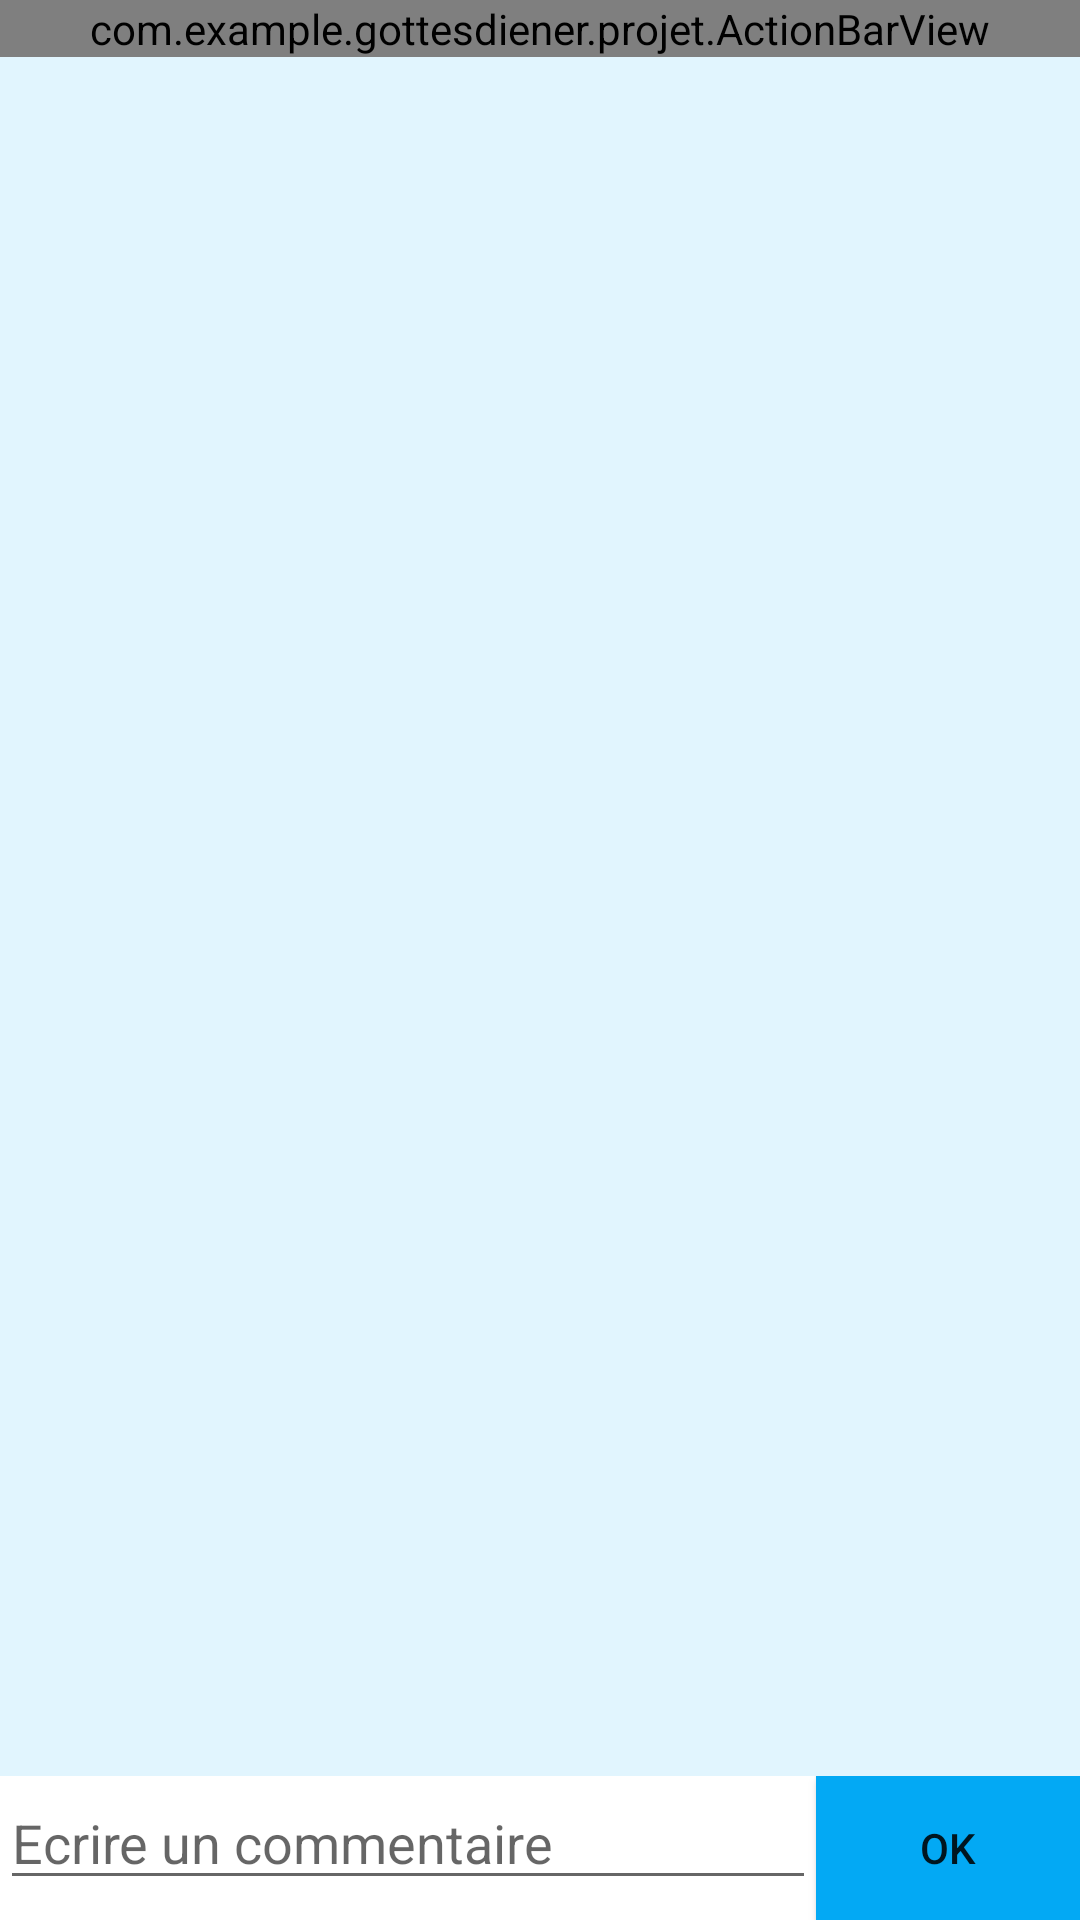

Layout XML and referenced resources for this Android screen:
<!-- AndroidManifest.xml: application theme AppTheme -->
<!-- res/layout/activity_commentaires.xml -->
<LinearLayout xmlns:android="http://schemas.android.com/apk/res/android"
    xmlns:tools="http://schemas.android.com/tools"
    android:orientation="vertical" android:layout_width="match_parent"
    android:layout_height="match_parent"
    android:gravity="bottom"
    android:background="#e1f5fe"
    tools:context="com.example.gottesdiener.projet.CommentairesActivity">

    <com.example.gottesdiener.projet.ActionBarView
        android:layout_width="match_parent"
        android:layout_height="wrap_content"
        android:id="@+id/actionbar"
        android:visibility="visible"/>

    <LinearLayout
        android:layout_width="match_parent"
        android:layout_height="wrap_content"
        android:orientation="vertical"
        android:layout_marginTop="10dp"
        android:layout_weight="1">

        <ListView
            android:layout_width="match_parent"
            android:layout_height="wrap_content"
            android:id="@+id/listCommentaire"
            android:layout_weight="1"/>


    </LinearLayout>




    <LinearLayout
        android:layout_width="match_parent"
        android:layout_height="wrap_content"
        android:orientation="vertical"
        android:layout_marginTop="5dp"
        android:background="#fff">

        <RatingBar
            android:layout_width="wrap_content"
            android:layout_height="wrap_content"
            android:id="@+id/ratingBar2"
            android:layout_gravity="center"
            android:visibility="gone"/>

        <LinearLayout
            android:layout_width="match_parent"
            android:layout_height="wrap_content"
            android:orientation="horizontal"
            android:gravity="right">

            <EditText
                android:layout_width="wrap_content"
                android:layout_height="wrap_content"
                android:hint="Ecrire un commentaire"
                android:id="@+id/editText2"
                android:layout_weight="1"
                android:onClick="editTex" />

            <Button
                android:layout_width="wrap_content"
                android:layout_height="wrap_content"
                android:text="OK"
                android:background="#03a9f4"/>
        </LinearLayout>

    </LinearLayout>

</LinearLayout>
<!-- resources referenced by this layout -->
<resources>
  <style name="AppTheme" parent="Theme.AppCompat.Light">
  
      </style>
</resources>
